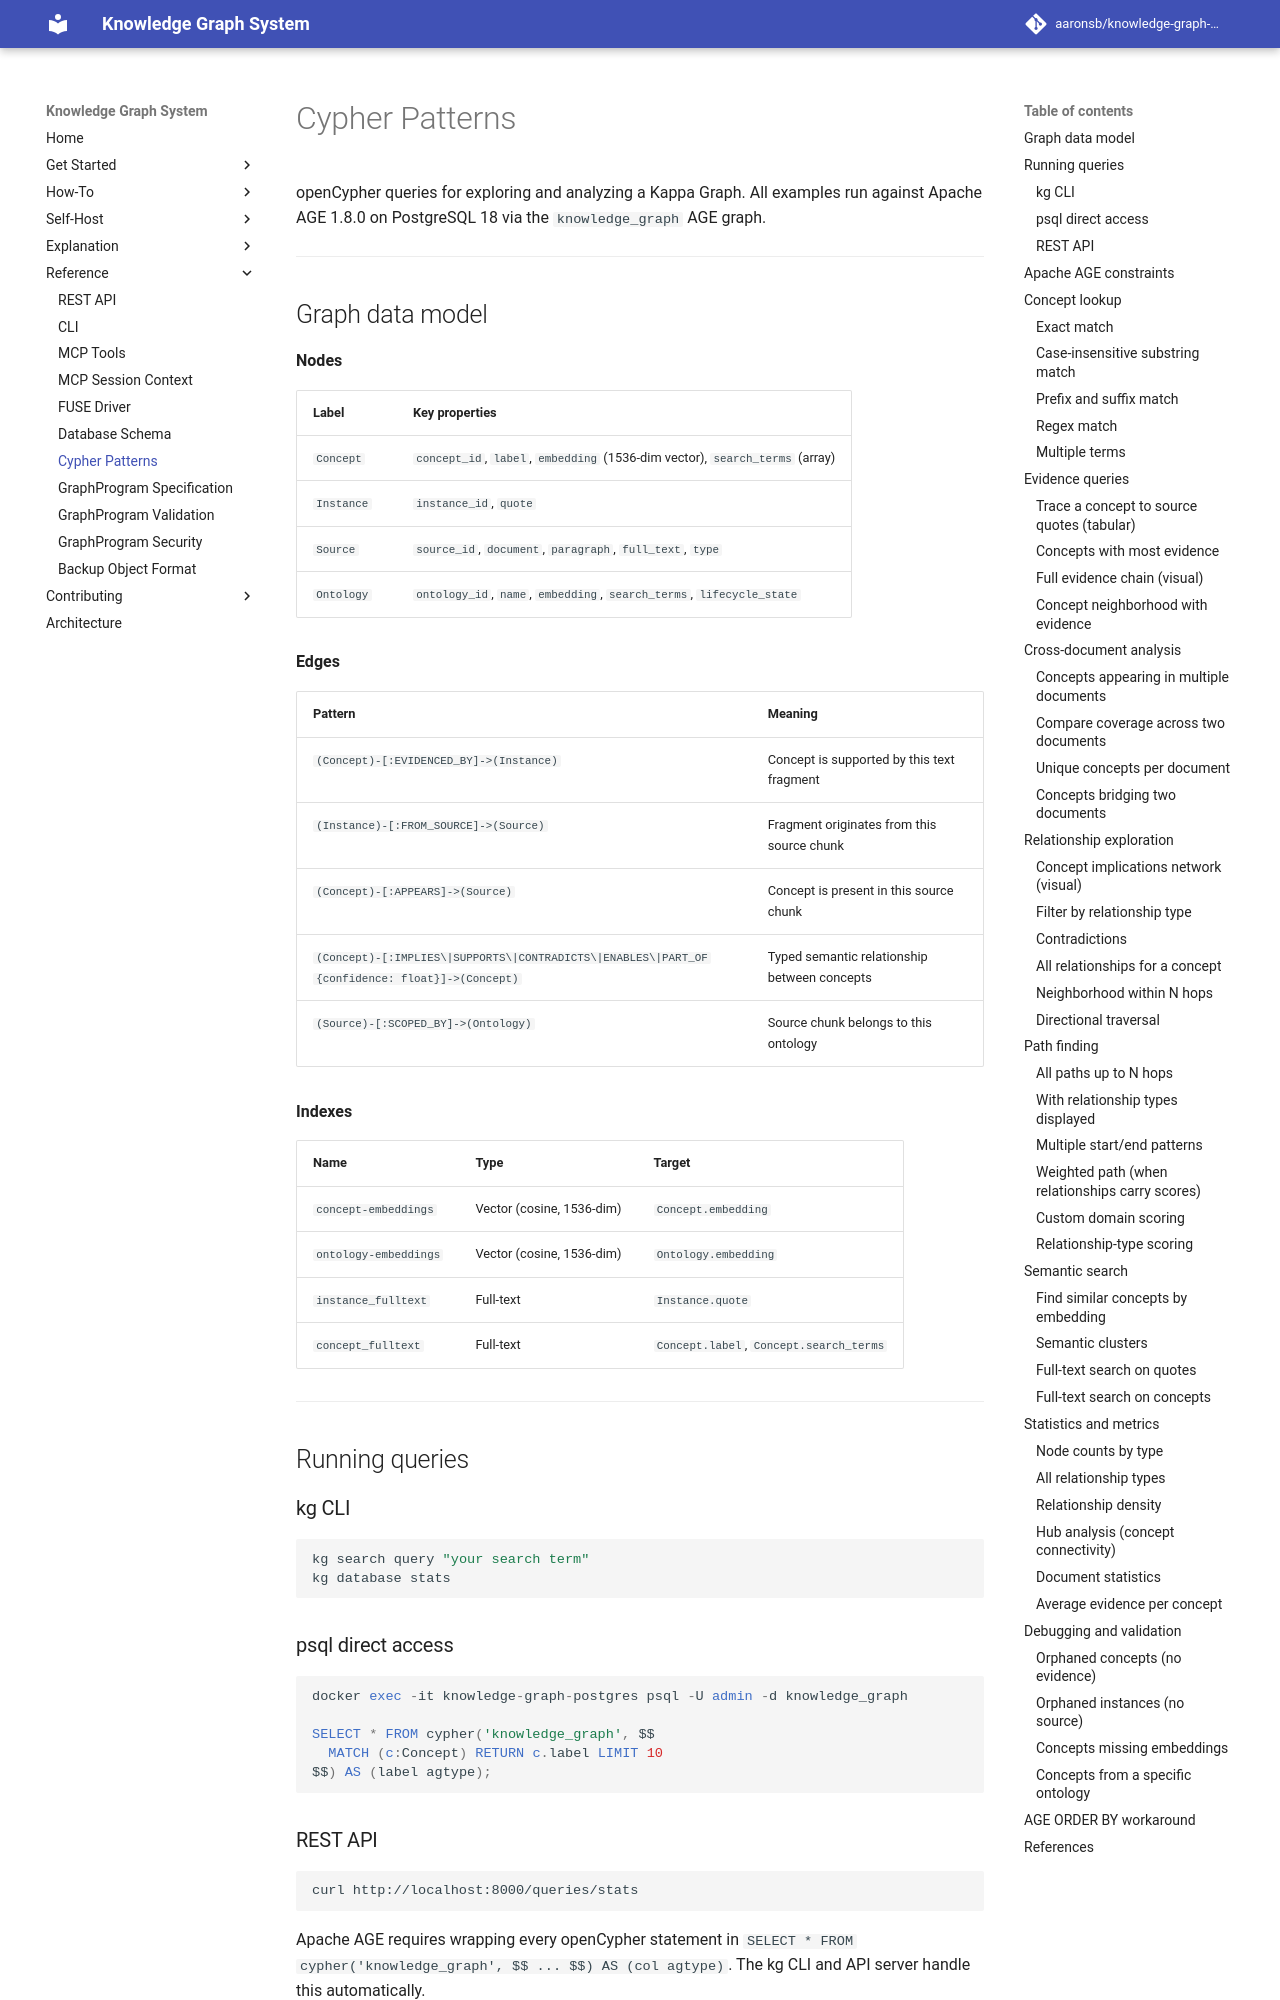

repository: aaronsb/knowledge-graph-system · page: reference/cypher/index.html · generator: mkdocs

---
id: 05.004.R
domain: query
mode: reference
---

# Cypher Patterns

openCypher queries for exploring and analyzing a Kappa Graph. All examples run against Apache AGE 1.8.0 on PostgreSQL 18 via the `knowledge_graph` AGE graph.

---

## Graph data model

**Nodes**

| Label | Key properties |
|---|---|
| `Concept` | `concept_id`, `label`, `embedding` (1536-dim vector), `search_terms` (array) |
| `Instance` | `instance_id`, `quote` |
| `Source` | `source_id`, `document`, `paragraph`, `full_text`, `type` |
| `Ontology` | `ontology_id`, `name`, `embedding`, `search_terms`, `lifecycle_state` |

**Edges**

| Pattern | Meaning |
|---|---|
| `(Concept)-[:EVIDENCED_BY]->(Instance)` | Concept is supported by this text fragment |
| `(Instance)-[:FROM_SOURCE]->(Source)` | Fragment originates from this source chunk |
| `(Concept)-[:APPEARS]->(Source)` | Concept is present in this source chunk |
| `(Concept)-[:IMPLIES\|SUPPORTS\|CONTRADICTS\|ENABLES\|PART_OF {confidence: float}]->(Concept)` | Typed semantic relationship between concepts |
| `(Source)-[:SCOPED_BY]->(Ontology)` | Source chunk belongs to this ontology |

**Indexes**

| Name | Type | Target |
|---|---|---|
| `concept-embeddings` | Vector (cosine, 1536-dim) | `Concept.embedding` |
| `ontology-embeddings` | Vector (cosine, 1536-dim) | `Ontology.embedding` |
| `instance_fulltext` | Full-text | `Instance.quote` |
| `concept_fulltext` | Full-text | `Concept.label`, `Concept.search_terms` |

---

## Running queries

### kg CLI
```bash
kg search query "your search term"
kg database stats
```

### psql direct access
```sql
docker exec -it knowledge-graph-postgres psql -U admin -d knowledge_graph

SELECT * FROM cypher('knowledge_graph', $$
  MATCH (c:Concept) RETURN c.label LIMIT 10
$$) AS (label agtype);
```

### REST API
```bash
curl http://localhost:8000/queries/stats
```

Apache AGE requires wrapping every openCypher statement in `SELECT * FROM cypher('knowledge_graph', $$ ... $$) AS (col agtype)`. The kg CLI and API server handle this automatically.

---
